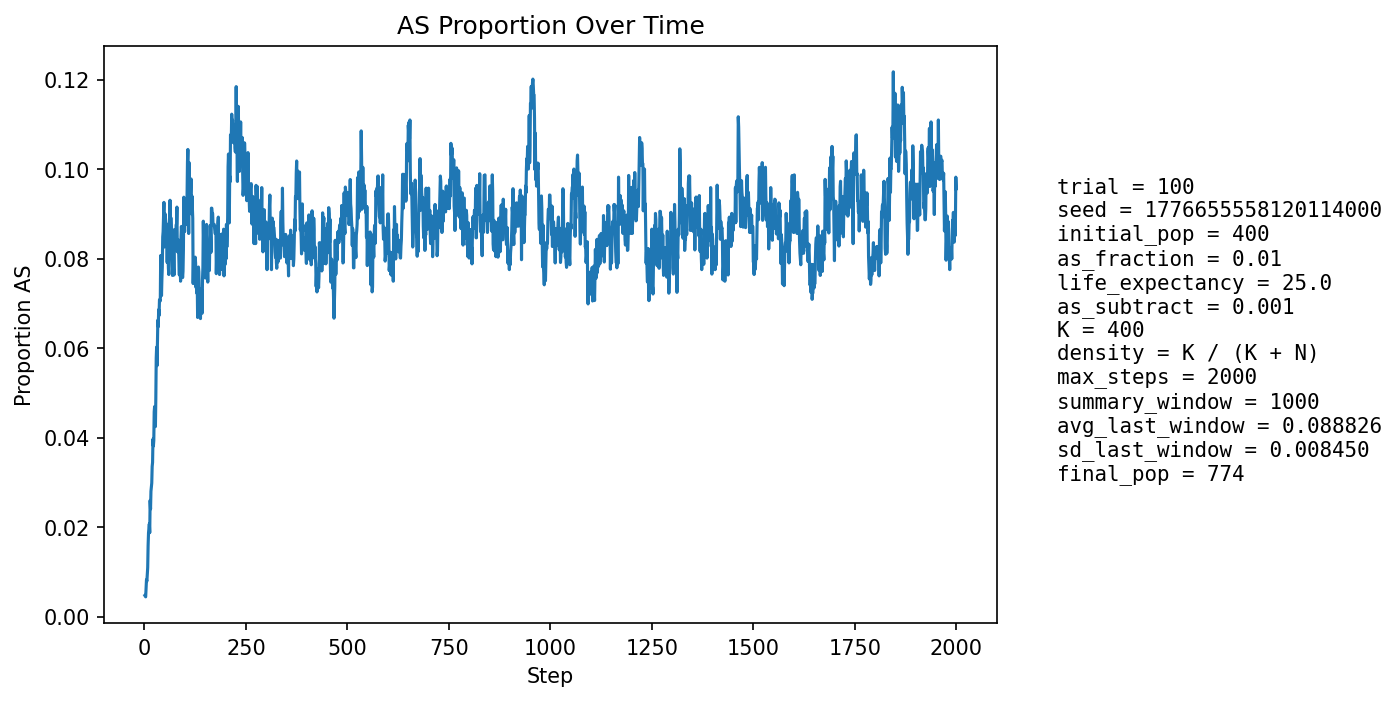

The table this chart was drawn from, first rows:
step, population_size, births, newborn_AA, newborn_AS, newborn_SS, prop_newborn_AA, prop_newborn_AS, prop_newborn_SS, prop_repro_AA, prop_repro_AS, prop_AS_population
1, 426, 101, 101, 0, 0, 1.0, 0.0, 0.0, 1.0, 0.0, 0.004695
2, 441, 98, 98, 0, 0, 1.0, 0.0, 0.0, 1.0, 0.0, 0.004535
3, 455, 97, 97, 0, 0, 1.0, 0.0, 0.0, 1.0, 0.0, 0.004396
4, 468, 98, 97, 1, 0, 0.9898, 0.0102, 0.0, 0.9905, 0.009524, 0.00641
5, 487, 104, 103, 1, 0, 0.9904, 0.009615, 0.0, 0.9911, 0.008889, 0.008214
6, 508, 107, 107, 0, 0, 1.0, 0.0, 0.0, 0.9916, 0.008439, 0.007874
7, 528, 110, 109, 1, 0, 0.9909, 0.009091, 0.0, 0.992, 0.008, 0.00947
8, 548, 113, 112, 1, 0, 0.9912, 0.00885, 0.0, 0.9886, 0.01141, 0.01095
9, 569, 117, 114, 3, 0, 0.9744, 0.02564, 0.0, 0.9856, 0.01444, 0.01582
10, 589, 120, 117, 3, 0, 0.975, 0.025, 0.0, 0.9862, 0.01379, 0.01868
11, 610, 123, 121, 2, 0, 0.9837, 0.01626, 0.0, 0.9835, 0.0165, 0.01967
12, 628, 124, 122, 2, 0, 0.9839, 0.01613, 0.0, 0.9872, 0.01282, 0.0207
13, 641, 124, 123, 1, 0, 0.9919, 0.008065, 0.0, 0.9812, 0.01881, 0.01872
14, 655, 126, 121, 5, 0, 0.9603, 0.03968, 0.0, 0.9755, 0.02446, 0.02595
15, 666, 127, 125, 1, 1, 0.9843, 0.007874, 0.007874, 0.9731, 0.02687, 0.02402
16, 679, 129, 125, 4, 0, 0.969, 0.03101, 0.0, 0.9738, 0.02624, 0.02798
17, 691, 130, 127, 3, 0, 0.9769, 0.02308, 0.0, 0.9743, 0.02571, 0.02894
18, 704, 131, 129, 2, 0, 0.9847, 0.01527, 0.0, 0.9665, 0.03352, 0.02983
19, 716, 132, 128, 4, 0, 0.9697, 0.0303, 0.0, 0.9671, 0.03288, 0.03352
20, 726, 133, 129, 4, 0, 0.9699, 0.03008, 0.0, 0.9651, 0.03495, 0.03444
21, 731, 134, 127, 7, 0, 0.9478, 0.05224, 0.0, 0.9655, 0.03448, 0.03967
22, 735, 134, 131, 3, 0, 0.9776, 0.02239, 0.0, 0.9683, 0.03175, 0.0381
23, 738, 134, 130, 4, 0, 0.9701, 0.02985, 0.0, 0.9658, 0.03421, 0.0393
24, 743, 135, 127, 8, 0, 0.9407, 0.05926, 0.0, 0.9634, 0.03655, 0.04576
25, 746, 135, 129, 6, 0, 0.9556, 0.04444, 0.0, 0.9561, 0.04393, 0.04692
26, 750, 135, 132, 3, 0, 0.9778, 0.02222, 0.0, 0.9588, 0.04124, 0.04533
27, 754, 136, 135, 1, 0, 0.9926, 0.007353, 0.0, 0.9565, 0.04348, 0.04244
28, 759, 136, 130, 6, 0, 0.9559, 0.04412, 0.0, 0.9491, 0.05089, 0.04875
29, 762, 136, 124, 12, 0, 0.9118, 0.08824, 0.0, 0.9468, 0.05316, 0.05774
30, 764, 137, 126, 11, 0, 0.9197, 0.08029, 0.0, 0.9447, 0.05528, 0.06021
31, 767, 137, 133, 4, 0, 0.9708, 0.0292, 0.0, 0.9523, 0.04774, 0.05606
32, 768, 137, 128, 9, 0, 0.9343, 0.06569, 0.0, 0.9501, 0.04988, 0.0612
33, 770, 137, 126, 11, 0, 0.9197, 0.08029, 0.0, 0.9426, 0.05736, 0.06623
34, 772, 137, 130, 7, 0, 0.9489, 0.05109, 0.0, 0.9353, 0.06468, 0.06477
35, 773, 138, 127, 11, 0, 0.9203, 0.07971, 0.0, 0.938, 0.06203, 0.06856
36, 773, 137, 129, 8, 0, 0.9416, 0.05839, 0.0, 0.9378, 0.06219, 0.06727
37, 777, 137, 129, 8, 0, 0.9416, 0.05839, 0.0, 0.933, 0.067, 0.07079
38, 778, 138, 130, 8, 0, 0.942, 0.05797, 0.0, 0.9286, 0.07143, 0.07069
39, 780, 138, 130, 8, 0, 0.942, 0.05797, 0.0, 0.9235, 0.07654, 0.07051
40, 781, 137, 122, 14, 1, 0.8905, 0.1022, 0.007299, 0.9235, 0.07654, 0.08067
41, 781, 138, 131, 7, 0, 0.9493, 0.05072, 0.0, 0.9214, 0.07862, 0.07554
42, 781, 138, 133, 5, 0, 0.9638, 0.03623, 0.0, 0.9216, 0.07843, 0.0717
43, 781, 139, 129, 10, 0, 0.9281, 0.07194, 0.0, 0.9193, 0.08068, 0.07554
44, 781, 138, 127, 11, 0, 0.9203, 0.07971, 0.0, 0.914, 0.086, 0.0781
45, 778, 138, 121, 16, 1, 0.8768, 0.1159, 0.007246, 0.9167, 0.08333, 0.08483
46, 779, 138, 125, 13, 0, 0.9058, 0.0942, 0.0, 0.9236, 0.07635, 0.08601
47, 780, 138, 124, 14, 0, 0.8986, 0.1014, 0.0, 0.9216, 0.07843, 0.08974
48, 778, 139, 125, 14, 0, 0.8993, 0.1007, 0.0, 0.9193, 0.08068, 0.09254
49, 775, 138, 131, 6, 1, 0.9493, 0.04348, 0.007246, 0.9115, 0.08845, 0.08258
50, 775, 138, 125, 13, 0, 0.9058, 0.0942, 0.0, 0.9111, 0.08889, 0.08645
51, 778, 138, 124, 13, 1, 0.8986, 0.0942, 0.007246, 0.9084, 0.09158, 0.08997
52, 778, 139, 127, 12, 0, 0.9137, 0.08633, 0.0, 0.9044, 0.09559, 0.08869
53, 776, 138, 126, 12, 0, 0.913, 0.08696, 0.0, 0.9138, 0.08621, 0.08763
54, 775, 137, 125, 12, 0, 0.9124, 0.08759, 0.0, 0.9134, 0.08663, 0.08774
55, 775, 138, 127, 11, 0, 0.9203, 0.07971, 0.0, 0.9109, 0.08911, 0.08645
56, 771, 138, 130, 6, 2, 0.942, 0.04348, 0.01449, 0.9111, 0.08889, 0.07912
57, 773, 138, 123, 15, 0, 0.8913, 0.1087, 0.0, 0.9109, 0.08911, 0.08538
58, 774, 138, 129, 9, 0, 0.9348, 0.06522, 0.0, 0.9134, 0.08663, 0.0814
59, 771, 138, 129, 8, 1, 0.9348, 0.05797, 0.007246, 0.9136, 0.08642, 0.07782
60, 772, 138, 130, 8, 0, 0.942, 0.05797, 0.0, 0.9208, 0.07921, 0.07642
... 1,940 more rows
